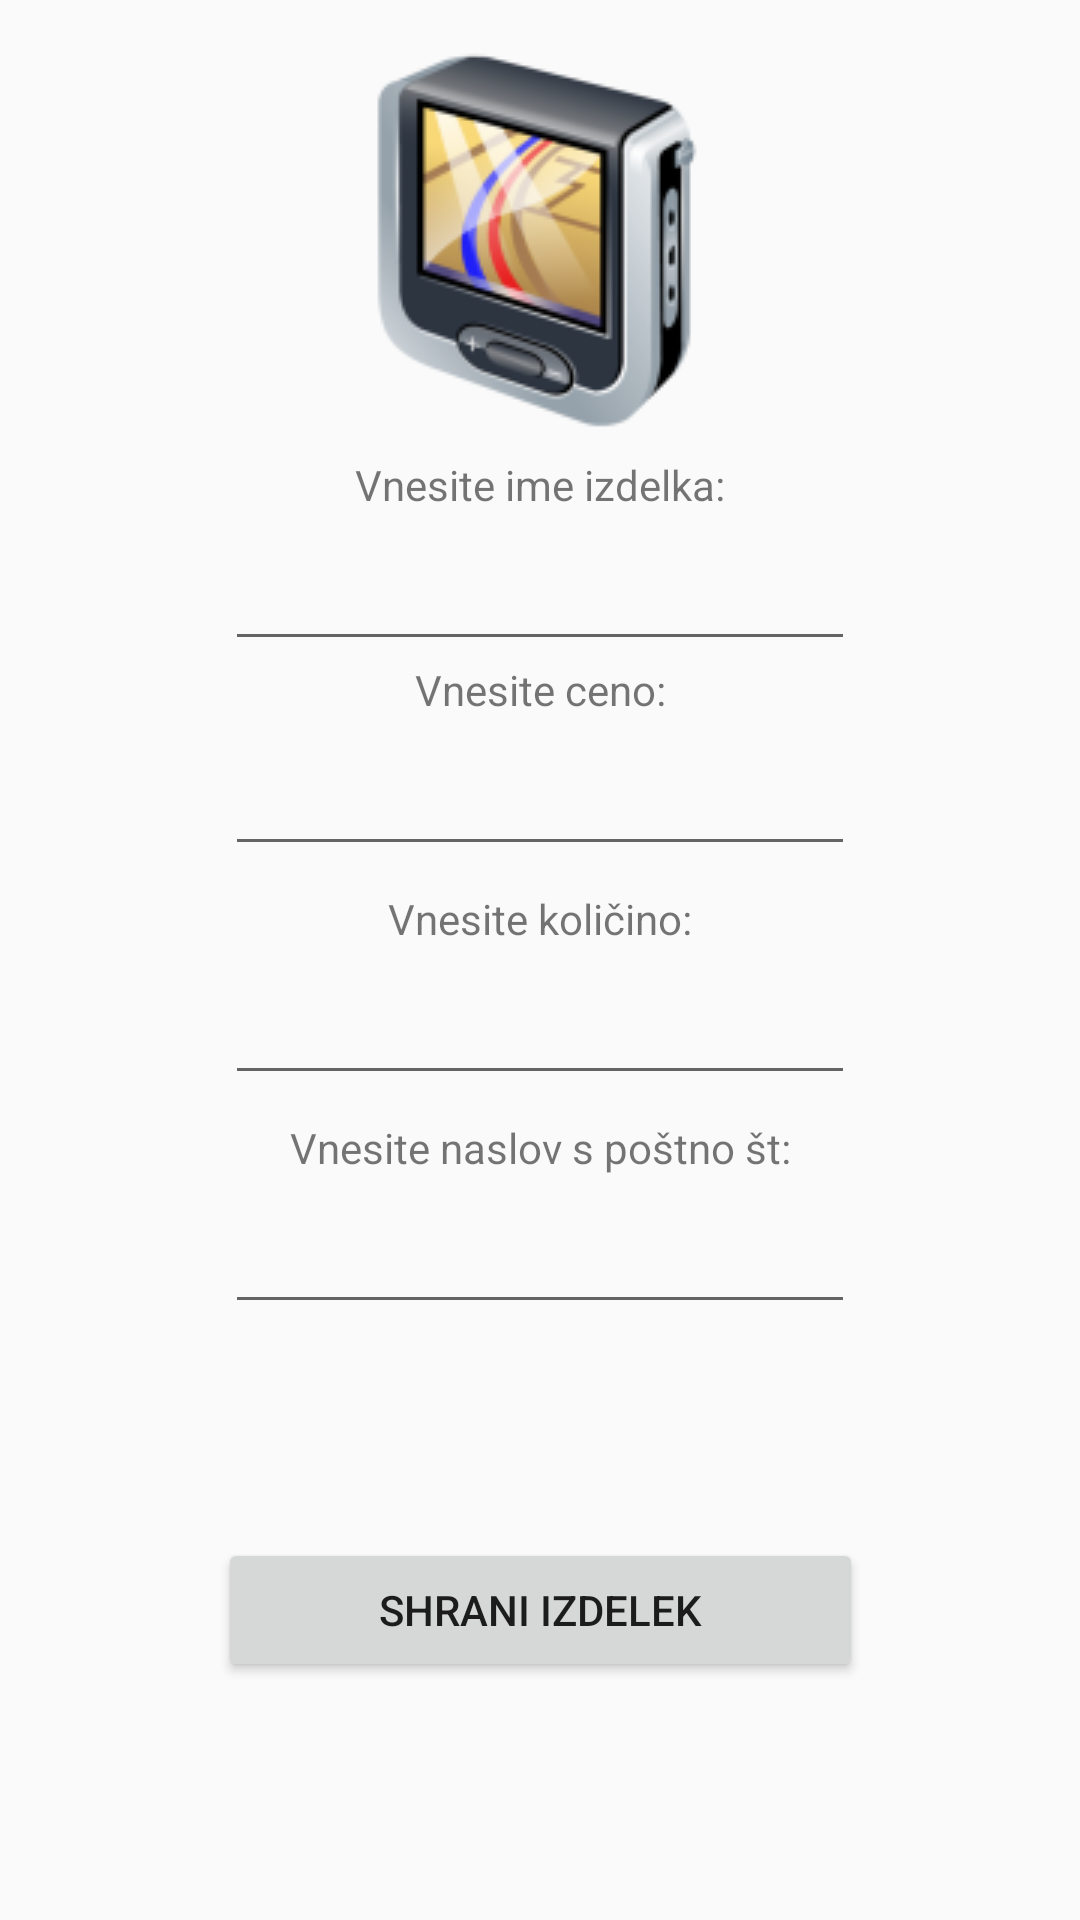

This screen was rendered from an Android layout file. Write that file and the resources it references.
<!-- AndroidManifest.xml: application theme AppTheme -->
<!-- res/layout/dodaj_novo_lokacijo.xml -->
<?xml version="1.0" encoding="utf-8"?>
<android.support.constraint.ConstraintLayout xmlns:android="http://schemas.android.com/apk/res/android"
    xmlns:app="http://schemas.android.com/apk/res-auto"
    xmlns:tools="http://schemas.android.com/tools"
    android:layout_width="match_parent"
    android:layout_height="match_parent"
    tools:context="com.example.marko.cargo.DodajNovo"
    tools:layout_editor_absoluteY="81dp"
    tools:layout_editor_absoluteX="0dp">


    <ImageView
        android:layout_width="wrap_content"
        android:layout_height="wrap_content"
        app:srcCompat="@drawable/gps"
        android:id="@+id/imageView2"
        app:layout_constraintRight_toRightOf="parent"
        app:layout_constraintLeft_toLeftOf="parent"
        android:layout_marginTop="16dp"
        app:layout_constraintTop_toTopOf="parent" />

    <TextView
        android:text="Vnesite ime izdelka:"
        android:layout_width="wrap_content"
        android:layout_height="wrap_content"
        android:id="@+id/textView3"
        android:layout_marginEnd="16dp"
        app:layout_constraintRight_toRightOf="parent"
        android:layout_marginStart="16dp"
        app:layout_constraintLeft_toLeftOf="parent"
        android:layout_marginTop="8dp"
        app:layout_constraintTop_toBottomOf="@+id/imageView2" />

    <EditText
        android:layout_width="wrap_content"
        android:layout_height="wrap_content"
        android:inputType="textPersonName"
        android:ems="10"
        app:layout_constraintRight_toRightOf="parent"
        app:layout_constraintLeft_toLeftOf="parent"
        android:id="@+id/editText2"
        android:layout_marginTop="8dp"
        app:layout_constraintTop_toBottomOf="@+id/textView3" />

    <TextView
        android:text="Vnesite ceno:"
        android:layout_width="wrap_content"
        android:layout_height="wrap_content"
        android:id="@+id/textView4"
        app:layout_constraintRight_toRightOf="parent"
        app:layout_constraintLeft_toLeftOf="parent"
        app:layout_constraintTop_toBottomOf="@+id/editText2" />

    <EditText
        android:layout_width="wrap_content"
        android:layout_height="wrap_content"
        android:inputType="numberDecimal"
        android:ems="10"
        android:id="@+id/editText5"
        android:layout_marginEnd="16dp"
        app:layout_constraintRight_toRightOf="parent"
        android:layout_marginStart="16dp"
        app:layout_constraintLeft_toLeftOf="parent"
        android:layout_marginTop="8dp"
        app:layout_constraintTop_toBottomOf="@+id/textView4" />

    <TextView
        android:text="Vnesite količino:"
        android:layout_width="wrap_content"
        android:layout_height="wrap_content"
        android:inputType="numberDecimal"
        android:id="@+id/textView5"
        android:layout_marginStart="16dp"
        app:layout_constraintLeft_toLeftOf="parent"
        android:layout_marginEnd="16dp"
        app:layout_constraintRight_toRightOf="parent"
        android:layout_marginTop="8dp"
        app:layout_constraintTop_toBottomOf="@+id/editText5" />

    <EditText
        android:layout_width="wrap_content"
        android:layout_height="wrap_content"
        android:inputType="numberDecimal"
        app:layout_constraintRight_toRightOf="parent"
        app:layout_constraintLeft_toLeftOf="parent"
        android:ems="10"
        android:id="@+id/editText6"
        android:layout_marginTop="8dp"
        app:layout_constraintTop_toBottomOf="@+id/textView5" />



    <Button
        android:text="SHRANI IZDELEK"
        android:layout_width="215dp"
        android:layout_height="wrap_content"
        android:id="@+id/button1"
        android:layout_marginStart="16dp"
        app:layout_constraintLeft_toLeftOf="parent"
        android:layout_marginEnd="16dp"
        app:layout_constraintRight_toRightOf="parent"
        android:layout_marginTop="8dp"
        app:layout_constraintTop_toBottomOf="@+id/editText"
        app:layout_constraintBottom_toBottomOf="parent"
        android:layout_marginBottom="16dp" />

    <TextView
        android:text="Vnesite naslov s poštno št:"
        android:layout_width="wrap_content"
        android:layout_height="wrap_content"
        android:id="@+id/textView2"
        android:layout_marginTop="8dp"
        app:layout_constraintTop_toBottomOf="@+id/editText6"
        android:layout_marginStart="16dp"
        app:layout_constraintLeft_toLeftOf="parent"
        android:layout_marginEnd="16dp"
        app:layout_constraintRight_toRightOf="parent" />

    <EditText
        android:layout_width="wrap_content"
        android:layout_height="wrap_content"
        android:inputType="textPersonName"
        android:ems="10"
        android:id="@+id/editText"
        android:layout_marginTop="8dp"
        app:layout_constraintTop_toBottomOf="@+id/textView2"
        android:layout_marginEnd="16dp"
        app:layout_constraintRight_toRightOf="parent"
        android:layout_marginStart="16dp"
        app:layout_constraintLeft_toLeftOf="parent" />

</android.support.constraint.ConstraintLayout>
<!-- resources referenced by this layout -->
<resources>
  <!-- drawable gps: png bitmap (drawable, 21249 bytes) -->
  <style name="AppTheme" parent="Theme.AppCompat.Light.DarkActionBar">
          
          <item name="colorPrimary">@color/colorPrimary</item>
          <item name="colorPrimaryDark">@color/colorPrimaryDark</item>
          <item name="colorAccent">@color/colorAccent</item>
      </style>
  <!-- not gathered from this repository: default colours our renderer supplied (Android Studio template values) -->
  <color name="colorPrimary">#FF6200EE</color>
  <color name="colorPrimaryDark">#FF3700B3</color>
  <color name="colorAccent">#FF03DAC5</color>
</resources>
